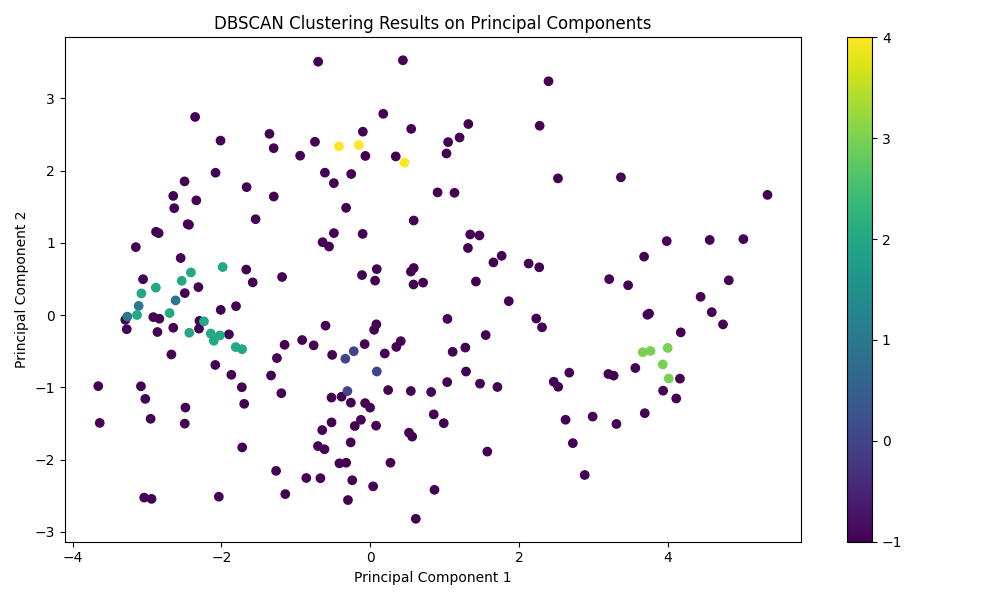

Values plotted in this chart, from the file beside it:
Economy Name, Cluster
Afghanistan, -1
Albania, 0
Algeria, -1
Andorra, -1
Angola, -1
Antigua and Barbuda, -1
Argentina, -1
Armenia, -1
Aruba, -1
Australia, -1
Austria, 3
Azerbaijan, -1
Bahamas, The, -1
Bahrain, -1
Bangladesh, -1
Barbados, -1
Belarus, -1
Belgium, -1
Belize, -1
Benin, -1
Bermuda, -1
Bhutan, -1
Bolivia, -1
Bosnia and Herzegovina, -1
Botswana, -1
Brazil, -1
British Virgin Islands, -1
Brunei Darussalam, -1
Bulgaria, -1
Burkina Faso, -1
Burundi, 1
Cabo Verde, -1
Cambodia, 2
Cameroon, -1
Canada, -1
Cayman Islands, -1
Central African Republic, -1
Chad, -1
Chile, -1
China, -1
Colombia, -1
Comoros, -1
Congo, Dem. Rep., -1
Congo, Rep., -1
Costa Rica, -1
Cote d'Ivoire, 2
Croatia, -1
Cuba, -1
Curacao, -1
Cyprus, -1
Czechia, -1
Denmark, 3
Djibouti, -1
Dominica, -1
Dominican Republic, -1
Ecuador, -1
Egypt, Arab Rep., -1
El Salvador, -1
Equatorial Guinea, -1
Eritrea, -1
... 150 more rows
